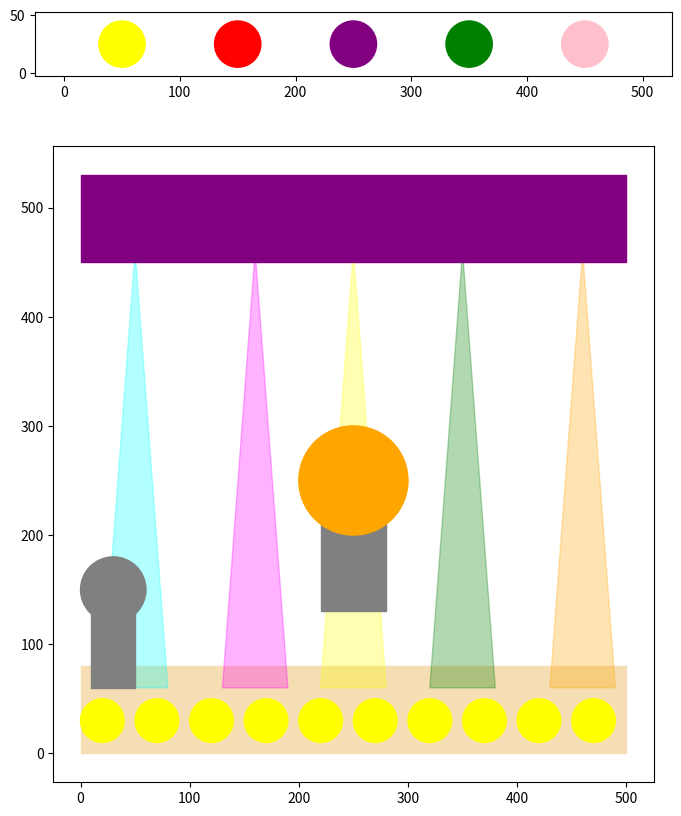

Reproduce this figure in Python. (Note: this script raises an exception after producing the figure.)


import matplotlib.pyplot as plt
import numpy as np
import random
import matplotlib.image as mpimg


def main():

    fig, (ax0, ax1) = plt.subplots(2, 1, gridspec_kw={'height_ratios': [1, 10]}, figsize=(10, 10))

    ax0.set_aspect("equal")
    ax0.fill([0, 500, 500, 0], [0, 0, 50, 50], color="white")
    circle1 = plt.Circle((50, 25), 20, color="yellow")
    ax0.add_patch(circle1)
    circle2 = plt.Circle((150, 25), 20, color="red")
    ax0.add_patch(circle2)
    circle3 = plt.Circle((250, 25), 20, color="purple")
    ax0.add_patch(circle3)
    circle4 = plt.Circle((350, 25), 20, color="green")
    ax0.add_patch(circle4)
    circle5 = plt.Circle((450, 25), 20, color="pink")
    ax0.add_patch(circle5)

    # Add reflection of stage lights
    blinking_polygon1 = plt.Polygon(np.array([[20, 60], [50, 460], [80, 60]]), color="cyan", alpha=0.3, zorder=10)
    ax1.add_patch(blinking_polygon1)
    blinking_polygon2 = plt.Polygon(np.array([[130, 60], [160, 460], [190, 60]]), color="magenta", alpha=0.3, zorder=10)
    ax1.add_patch(blinking_polygon2)
    blinking_polygon3 = plt.Polygon(np.array([[220, 60], [250, 460], [280, 60]]), color="yellow", alpha=0.3, zorder=10)
    ax1.add_patch(blinking_polygon3)
    blinking_polygon4 = plt.Polygon(np.array([[320, 60], [350, 460], [380, 60]]), color="green", alpha=0.3, zorder=10)
    ax1.add_patch(blinking_polygon4)
    blinking_polygon5 = plt.Polygon(np.array([[430, 60], [460, 460], [490, 60]]), color="orange", alpha=0.3, zorder=10)
    ax1.add_patch(blinking_polygon5)

    # Add 10 circles with the specified properties
    for i in range(10):
        circle = plt.Circle((20 + i * 50, 30), 20, color="yellow", zorder=10)
        ax1.add_patch(circle)



    ax1.set_aspect("equal")
    ax1.fill([0, 500, 500, 0], [0, 0, 500, 500], color="white")

    rectangle = plt.Rectangle((220, 130), 60, 100, color="gray", zorder=10)
    ax1.add_patch(rectangle)

    # Add a circle outside the stage with a higher order value
    circle6 = plt.Circle((250, 250), 50, color="orange", zorder=10)
    ax1.add_patch(circle6)

    # For smoke Machine Object on the side
    circle7 = plt.Circle((30, 150), 30, color="gray", zorder=10)
    ax1.add_patch(circle7)
    rectangle = plt.Rectangle((10, 60), 40, 100, color="gray", zorder=10)
    ax1.add_patch(rectangle)


    # Adds curtain

    rectangle = plt.Rectangle((0, 450), 500, 80, color="Purple", zorder=10)
    ax1.add_patch(rectangle)

    #rectangle = plt.Rectangle((10, 60), 40, 100, color="gray", zorder=10)
    #ax1.add_patch(rectangle)

    # Add the stage 
    ax1.fill([0, 500, 500, 0], [0, 0, 80, 80], color="wheat")

    # Load the JPEG image
    image_path1 = "123.jpg"
    #image_path2= "images.jpeg"  # Replace with the actual path to your image file
    background = mpimg.imread(image_path1)
    #image2 = mping.imread(image_path2)

    # Get the size of the screen
    screen_width = ax1.get_xlim()[1]
    screen_height = ax1.get_ylim()[1]

    #Set the desired image size
    image_width = 480
    image_height = 380

    image_x = (screen_width - image_width) / 2.5
    image_y = (screen_height - image_height) / 2.5

    #ax1.imshow(image1, extent=[1, screen_width, 1, screen_height], alpha=0.8, zorder=2)

    ax1.imshow(background, extent=[image_x, image_x + image_width, image_y, image_y + image_height], alpha=0.4, zorder=10)
    #ax1.imshow(image2, extent=[image_x, image_x + image_width, image_y, image_y + image_height], alpha=0.5, zorder=10)
    # Store the stage lights patches
    stage_lights = [circle1, circle2, circle3, circle4, circle5]
    blinking_polygon = [blinking_polygon1, blinking_polygon2, blinking_polygon3, blinking_polygon4,
                          blinking_polygon5]

    # for beams on the side
    
    #ax1.fill([230,270,270,230],[490,490,500,500], color="red")
    beam = ax1.fill([15,10,50,100],[450,490,100,100], color="red", alpha= 0.3)
    #ax1.fill([330,370,370,330],[490,490,500,500], color="blue")
   # beam = ax1.fill([100,190,130,170],[490,490,100,100], color="blue", alpha= 0.3)

    def smoke_effect():
        # Generate random smoke positions
        x = np.random.uniform(100, 400, size=50)
        y = np.random.uniform(100, 400, size=50)
        sizes = np.random.uniform(10, 30, size=100)
        opacities = np.random.uniform(0.3, 0.5, size=100)
        colors = np.random.uniform(0.3, 0.5, size=(100, 3))

        # Add smoke patches to the plot
        neighbors = [(x[5]-50, y[5]), (x[5]+50, y[5]), (x[5], y[5]-50), (x[5], y[5]+50)]
        for neighbor in neighbors:
            if 0 <= neighbor[0] <= 500 and 0 <= neighbor[1] <= 500:
                circle_neighbor = plt.Circle(neighbor, sizes[5], color=colors[5], alpha=opacities[5])
                ax1.add_patch(circle_neighbor)

    for a in range(20):
        for light, reflect_rect in zip(stage_lights, blinking_polygon):
            color = random.choice(["green", "orange", "blue"])
            light.set_color(color)
            reflect_rect.set_color(color)


            
        smoke_effect()
        plt.title("Stage Dance Floor" + str(a + 1), fontsize="11")
        plt.pause(0.5)

        #print = input("Enter a value: ")

    plt.show()


if __name__ == "__main__":
    main()
